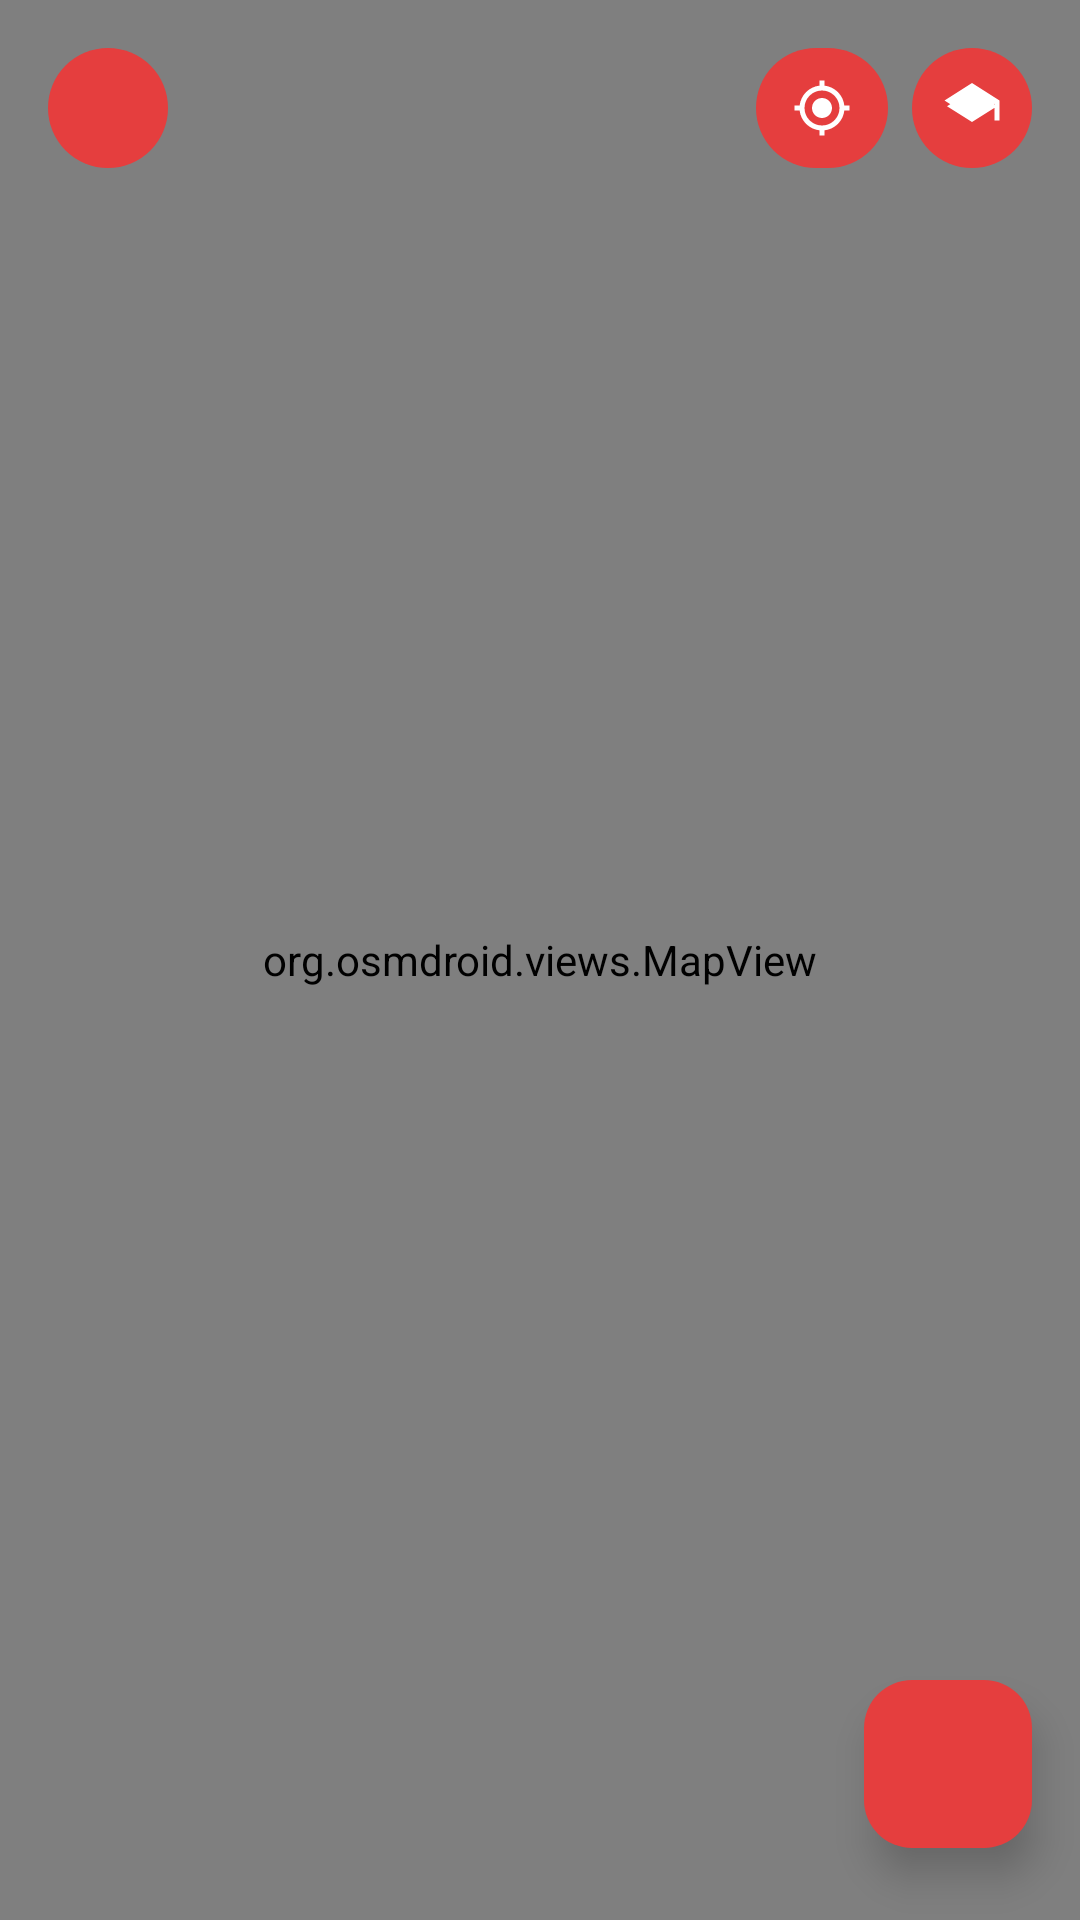

The Android layout XML behind this screen, and the referenced resources:
<!-- AndroidManifest.xml: application theme Theme.AUTONIX_WORK_IN_PROGRESS -->
<!-- res/layout/activity_navigation_planner.xml -->
<?xml version="1.0" encoding="utf-8"?>
<RelativeLayout xmlns:android="http://schemas.android.com/apk/res/android"
    xmlns:app="http://schemas.android.com/apk/res-auto"
    android:layout_width="match_parent"
    android:layout_height="match_parent"
    android:background="#000000">

    
    <org.osmdroid.views.MapView
        android:id="@+id/mapView"
        android:layout_width="match_parent"
        android:layout_height="match_parent" />

    
    <LinearLayout
        android:id="@+id/topToolbar"
        android:layout_width="match_parent"
        android:layout_height="wrap_content"
        android:layout_alignParentTop="true"
        android:orientation="horizontal"
        android:padding="16dp">

        <ImageView
            android:id="@+id/btnBack"
            android:layout_width="40dp"
            android:layout_height="40dp"
            android:background="@drawable/btn_red_background"
            android:padding="10dp"
            android:src="@drawable/ic_arrow_back"
            app:tint="@color/white" />

        <View
            android:layout_width="0dp"
            android:layout_height="1dp"
            android:layout_weight="1" />

        <LinearLayout
            android:layout_width="wrap_content"
            android:layout_height="wrap_content"
            android:orientation="horizontal">

            <ImageView
                android:id="@+id/btnMyLocation"
                android:layout_width="wrap_content"
                android:layout_height="match_parent"
                android:layout_marginEnd="8dp"
                android:background="@drawable/btn_red_background"
                android:padding="10dp"
                android:src="@drawable/ic_my_location"
                app:tint="@color/white" />

            <ImageView
                android:id="@+id/btnLayers"
                android:layout_width="40dp"
                android:layout_height="40dp"
                android:background="@drawable/btn_red_background"
                android:padding="10dp"
                android:src="@drawable/ic_layers"
                app:tint="@color/white" />

        </LinearLayout>

    </LinearLayout>

    
    <LinearLayout
        android:id="@+id/searchLayout"
        android:layout_width="match_parent"
        android:layout_height="wrap_content"
        android:layout_below="@id/topToolbar"
        android:layout_marginHorizontal="16dp"
        android:layout_marginTop="8dp"
        android:background="@drawable/rounded_bg_white"
        android:elevation="8dp"
        android:orientation="horizontal"
        android:padding="12dp"
        android:visibility="gone">

        <ImageView
            android:id="@+id/iconSearch"
            android:layout_width="24dp"
            android:layout_height="24dp"
            android:layout_gravity="center_vertical"
            android:layout_marginEnd="12dp"
            android:src="@drawable/ic_search"
            app:tint="#666666" />

        <EditText
            android:id="@+id/etSearch"
            android:layout_width="0dp"
            android:layout_height="wrap_content"
            android:layout_weight="1"
            android:background="@null"
            android:hint="Search for places..."
            android:inputType="text"
            android:textColor="#000000"
            android:textColorHint="#999999"
            android:textSize="16sp" />

        <ImageView
            android:id="@+id/btnClearSearch"
            android:layout_width="24dp"
            android:layout_height="24dp"
            android:layout_gravity="center_vertical"
            android:layout_marginStart="8dp"
            android:background="@drawable/circular_bg_gray"
            android:padding="4dp"
            android:src="@drawable/ic_close"
            android:visibility="gone"
            app:tint="#666666" />

    </LinearLayout>

    
    <androidx.recyclerview.widget.RecyclerView
        android:id="@+id/rvSearchResults"
        android:layout_width="match_parent"
        android:layout_height="wrap_content"
        android:layout_below="@id/searchLayout"
        android:layout_marginHorizontal="16dp"
        android:layout_marginTop="4dp"
        android:background="@drawable/rounded_bg_white"
        android:elevation="8dp"
        android:maxHeight="300dp"
        android:visibility="gone" />

    
    <LinearLayout
        android:id="@+id/routeInfoPanel"
        android:layout_width="match_parent"
        android:layout_height="wrap_content"
        android:layout_alignParentBottom="true"
        android:layout_marginHorizontal="16dp"
        android:layout_marginBottom="100dp"
        android:background="@drawable/rounded_bg_white"
        android:elevation="8dp"
        android:orientation="vertical"
        android:padding="16dp"
        android:visibility="gone">

        <LinearLayout
            android:layout_width="match_parent"
            android:layout_height="wrap_content"
            android:orientation="horizontal">

            <LinearLayout
                android:layout_width="0dp"
                android:layout_height="wrap_content"
                android:layout_weight="1"
                android:orientation="vertical">

                <TextView
                    android:id="@+id/tvDistance"
                    android:layout_width="wrap_content"
                    android:layout_height="wrap_content"
                    android:text="12.5 km"
                    android:textColor="#000000"
                    android:textSize="24sp"
                    android:textStyle="bold" />

                <TextView
                    android:id="@+id/tvDuration"
                    android:layout_width="wrap_content"
                    android:layout_height="wrap_content"
                    android:text="15 min"
                    android:textColor="#666666"
                    android:textSize="14sp" />

            </LinearLayout>

            <LinearLayout
                android:layout_width="wrap_content"
                android:layout_height="wrap_content"
                android:orientation="horizontal">

                <ImageView
                    android:id="@+id/btnSaveRoute"
                    android:layout_width="48dp"
                    android:layout_height="48dp"
                    android:layout_marginEnd="8dp"
                    android:background="@drawable/circular_bg_blue"
                    android:padding="12dp"
                    android:src="@drawable/ic_bookmark_border"
                    app:tint="#FFFFFF" />

                <LinearLayout
                    android:id="@+id/btnStartTrip"
                    android:layout_width="wrap_content"
                    android:layout_height="48dp"
                    android:background="@drawable/rounded_bg_green"
                    android:gravity="center"
                    android:orientation="horizontal"
                    android:paddingHorizontal="24dp">

                    <ImageView
                        android:layout_width="20dp"
                        android:layout_height="20dp"
                        android:layout_marginEnd="8dp"
                        android:src="@drawable/ic_navigation"
                        app:tint="#FFFFFF" />

                    <TextView
                        android:layout_width="wrap_content"
                        android:layout_height="wrap_content"
                        android:text="START"
                        android:textColor="#FFFFFF"
                        android:textSize="16sp"
                        android:textStyle="bold" />

                </LinearLayout>

            </LinearLayout>

        </LinearLayout>

    </LinearLayout>

    
    <com.google.android.material.floatingactionbutton.FloatingActionButton
        android:id="@+id/fabMain"
        android:layout_width="wrap_content"
        android:layout_height="wrap_content"
        android:layout_alignParentBottom="true"
        android:layout_alignParentEnd="true"
        android:layout_marginEnd="16dp"
        android:layout_marginBottom="24dp"
        android:src="@drawable/ic_add"
        app:backgroundTint="@color/red_primary"
        app:elevation="8dp"
        app:tint="#FFFFFF" />

    
    <com.google.android.material.floatingactionbutton.FloatingActionButton
        android:id="@+id/fabSearch"
        android:layout_width="wrap_content"
        android:layout_height="wrap_content"
        android:layout_alignParentBottom="true"
        android:layout_alignParentEnd="true"
        android:layout_marginEnd="16dp"
        android:layout_marginBottom="100dp"
        android:alpha="0"
        android:src="@drawable/ic_search"
        android:visibility="invisible"
        app:backgroundTint="@color/red_primary"
        app:elevation="8dp"
        app:fabSize="mini"
        app:tint="#FFFFFF" />

    
    <com.google.android.material.floatingactionbutton.FloatingActionButton
        android:id="@+id/fabLoad"
        android:layout_width="wrap_content"
        android:layout_height="wrap_content"
        android:layout_alignParentBottom="true"
        android:layout_alignParentEnd="true"
        android:layout_marginEnd="16dp"
        android:layout_marginBottom="160dp"
        android:alpha="0"
        android:src="@drawable/ic_folder_open"
        android:visibility="invisible"
        app:backgroundTint="@color/red_primary"
        app:elevation="8dp"
        app:fabSize="mini"
        app:tint="#FFFFFF" />

    
    <TextView
        android:id="@+id/labelSearch"
        android:layout_width="wrap_content"
        android:layout_height="wrap_content"
        android:layout_alignParentBottom="true"
        android:layout_alignParentEnd="true"
        android:layout_marginEnd="76dp"
        android:layout_marginBottom="108dp"
        android:alpha="0"
        android:background="@drawable/rounded_bg_black_semi"
        android:paddingHorizontal="12dp"
        android:paddingVertical="6dp"
        android:text="Search"
        android:textColor="#FFFFFF"
        android:textSize="12sp"
        android:visibility="invisible" />

    <TextView
        android:id="@+id/labelLoad"
        android:layout_width="wrap_content"
        android:layout_height="wrap_content"
        android:layout_alignParentBottom="true"
        android:layout_alignParentEnd="true"
        android:layout_marginEnd="76dp"
        android:layout_marginBottom="168dp"
        android:alpha="0"
        android:background="@drawable/rounded_bg_black_semi"
        android:paddingHorizontal="12dp"
        android:paddingVertical="6dp"
        android:text="Load Route"
        android:textColor="#FFFFFF"
        android:textSize="12sp"
        android:visibility="invisible" />

</RelativeLayout>
<!-- resources referenced by this layout -->
<resources>
  <color name="red_primary">#E53E3E</color>
  <color name="white">#FFFFFFFF</color>
  <!-- drawable btn_red_background (drawable) -->
  <?xml version="1.0" encoding="utf-8"?>
  <shape xmlns:android="http://schemas.android.com/apk/res/android"
      android:shape="rectangle">
      <solid android:color="@color/red_primary" />
      <corners android:radius="28dp" />
  </shape>
  <!-- drawable circular_bg_blue (drawable) -->
  <shape xmlns:android="http://schemas.android.com/apk/res/android"
      android:shape="oval">
      <solid android:color="#1D63FF" /> 
  </shape>
  <!-- drawable circular_bg_gray (drawable) -->
  <shape xmlns:android="http://schemas.android.com/apk/res/android"
      android:shape="oval">
      <solid android:color="#BDBDBD" /> 
  </shape>
  <!-- drawable ic_bookmark_border (drawable) -->
  <vector xmlns:android="http://schemas.android.com/apk/res/android"
      android:width="24dp"
      android:height="24dp"
      android:viewportWidth="24"
      android:viewportHeight="24"
      android:tint="?attr/colorControlNormal">
      <path
          android:fillColor="@android:color/white"
          android:pathData="M17,3H7c-1.1,0-2,0.9-2,2v16l7,-3 7,3V5c0-1.1-0.9-2-2-2zm0,15.97l-5,-2.15-5,2.15V5h10v13.97z" />
  </vector>
  <!-- drawable ic_close (drawable) -->
  <vector xmlns:android="http://schemas.android.com/apk/res/android"
      android:width="24dp"
      android:height="24dp"
      android:viewportWidth="24"
      android:viewportHeight="24"
      android:tint="?attr/colorControlNormal">
      <path
          android:fillColor="@android:color/white"
          android:pathData="M18.3,5.71L12,12l6.3,6.29-1.41,1.41L12,13.41l-6.29,6.29-1.41,-1.41L10.59,12 4.29,5.71 5.7,4.29 12,10.59l6.29,-6.3z" />
  </vector>
  <!-- drawable ic_folder_open (drawable) -->
  <vector xmlns:android="http://schemas.android.com/apk/res/android"
      android:width="24dp"
      android:height="24dp"
      android:viewportWidth="24"
      android:viewportHeight="24"
      android:tint="?attr/colorControlNormal">
  
      <path
          android:fillColor="@android:color/white"
          android:pathData="M20,6h-8l-2,-2H4c-1.1,0 -2,0.9 -2,2v12c0,1.1 0.9,2 2,2h16c1.1,0 2,-0.9 2,-2V8c0,-1.1 -0.9,-2 -2,-2zm0,12H4V6h5.17l2,2H20v10z" />
  </vector>
  <!-- drawable ic_layers (drawable) -->
  <vector xmlns:android="http://schemas.android.com/apk/res/android"
      android:width="24dp"
      android:height="24dp"
      android:viewportWidth="24"
      android:viewportHeight="24"
      android:tint="?attr/colorControlNormal">
      <path
          android:fillColor="@android:color/white"
          android:pathData="M12,2L1,9l11,7 9,-5.73V17h2V9L12,2zM3.74,10.15L2,11.25l10,6.36 10,-6.36-1.74,-1.1L12,15.34l-8.26,-5.19z" />
  </vector>
  <!-- drawable ic_navigation (drawable) -->
  <vector xmlns:android="http://schemas.android.com/apk/res/android"
      android:width="24dp" android:height="24dp"
      android:viewportWidth="24" android:viewportHeight="24"
      android:tint="@android:color/white">
      <path
          android:fillColor="#FFFFFF"
          android:pathData="M12,2l7,19 -7,-3 -7,3 7,-19z"/>
  </vector>
  <!-- drawable rounded_bg_black_semi (drawable) -->
  <shape xmlns:android="http://schemas.android.com/apk/res/android"
      android:shape="rectangle">
      <solid android:color="#80000000" /> 
      <corners android:radius="12dp" />
  </shape>
  <!-- drawable rounded_bg_green (drawable) -->
  <shape xmlns:android="http://schemas.android.com/apk/res/android"
      android:shape="rectangle">
      <solid android:color="#4CAF50" /> 
      <corners android:radius="12dp" />
  </shape>
  <style name="Theme.AUTONIX_WORK_IN_PROGRESS" parent="Base.Theme.AUTONIX_WORK_IN_PROGRESS" />
  <style name="Base.Theme.AUTONIX_WORK_IN_PROGRESS" parent="Theme.Material3.DayNight.NoActionBar">
          
          
      </style>
</resources>
